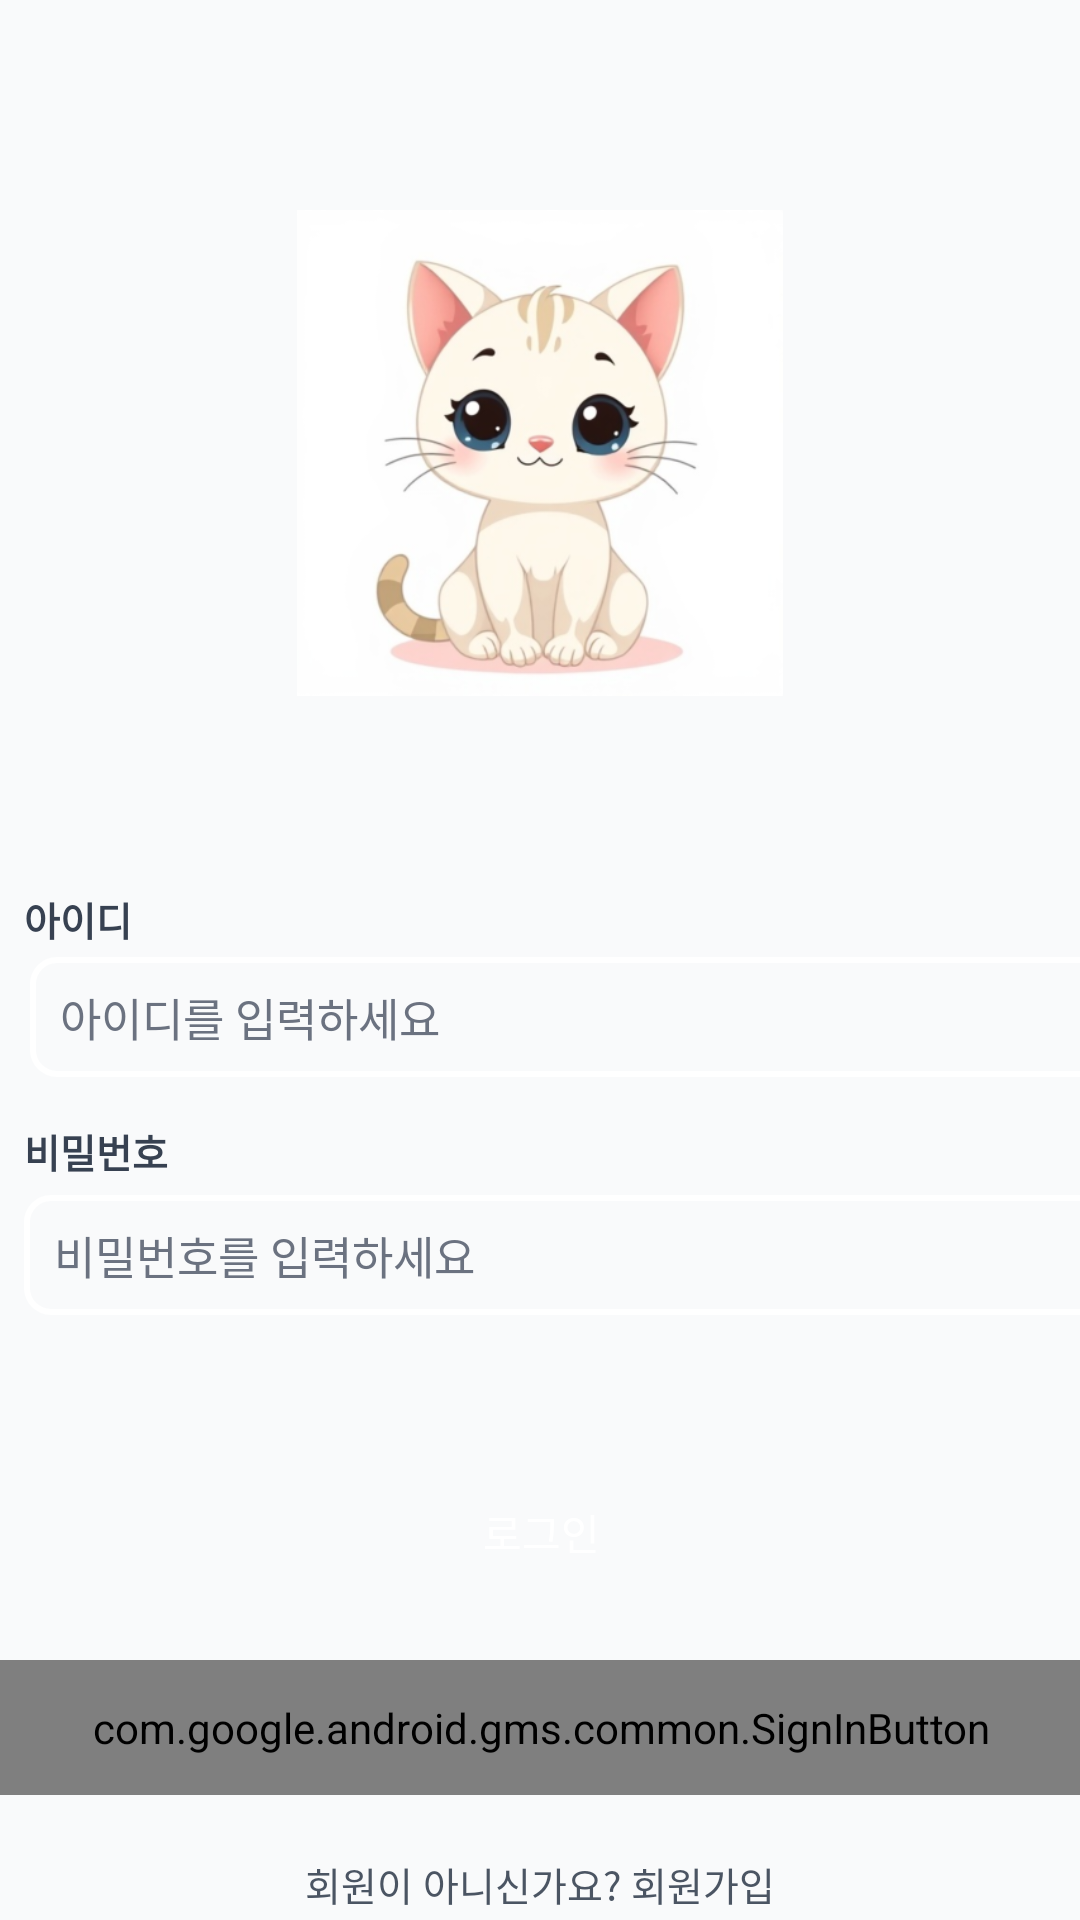

Android layout source for this screen:
<!-- AndroidManifest.xml: activity theme Theme.Chatbot -->
<!-- res/layout/fragment_sign_in.xml -->
<?xml version="1.0" encoding="utf-8"?>
<androidx.constraintlayout.widget.ConstraintLayout
    xmlns:android="http://schemas.android.com/apk/res/android"
    xmlns:app="http://schemas.android.com/apk/res-auto"
    xmlns:tools="http://schemas.android.com/tools"
    android:layout_width="match_parent"
    android:layout_height="match_parent"
    android:background="#F9FAFB"
    tools:context=".SignIn">

    <ImageView
        android:id="@+id/imageView"
        android:layout_width="162dp"
        android:layout_height="296dp"
        android:layout_marginTop="3dp"
        android:src="@drawable/cats"
        app:layout_constraintLeft_toLeftOf="parent"
        app:layout_constraintRight_toRightOf="parent"
        app:layout_constraintTop_toTopOf="parent"
         />



    <android.widget.Button
        android:id="@+id/cats_login"
        android:layout_width="370dp"
        android:layout_height="45dp"
        android:background="@drawable/loginbutton"
        android:text="로그인"
        android:textColor="@color/white"
        android:layout_marginTop="50dp"
        app:layout_constraintLeft_toLeftOf="parent"
        app:layout_constraintRight_toRightOf="parent"
        app:layout_constraintTop_toBottomOf="@+id/input_password"
        />
    <TextView
        android:layout_width="wrap_content"
        android:layout_height="wrap_content"
        android:textColor="@color/textColor"
        android:text="아이디"
        android:textSize="13dp"
        android:textStyle="bold"
        android:layout_marginLeft="8dp"
        android:layout_marginBottom="3dp"
        app:layout_constraintLeft_toLeftOf="parent"
        app:layout_constraintBottom_toTopOf="@+id/input_id"
        />
    <EditText
        android:id="@+id/input_id"
        android:layout_width="370dp"
        android:layout_height="40dp"
        android:layout_marginTop="20dp"
        android:layout_marginLeft="10dp"
        android:background="@drawable/edit_box"
        android:hint="아이디를 입력하세요"
        android:textSize="15dp"
        app:layout_goneMarginTop="5dp"
        android:textColorHint="#6B7280"
        android:paddingStart="10dp"
        android:paddingEnd="10dp"
        app:layout_constraintTop_toBottomOf="@+id/imageView"
        app:layout_constraintLeft_toLeftOf="parent"

         />
    <TextView
        android:id="@+id/passwordText"
        android:layout_width="wrap_content"
        android:layout_height="wrap_content"
        android:textColor="@color/textColor"
        android:text="비밀번호"
        android:textSize="13dp"
        android:textStyle="bold"
        android:layout_marginLeft="8dp"
        android:layout_marginBottom="3dp"
        android:layout_marginTop="15dp"
        app:layout_constraintLeft_toLeftOf="parent"
        app:layout_constraintTop_toBottomOf="@+id/input_id"
        />


    <EditText
        android:background="@drawable/edit_box"
        android:id="@+id/input_password"
        android:layout_width="370dp"
        android:layout_height="40dp"
        android:ems="10"
        android:hint="비밀번호를 입력하세요"
        android:textSize="15dp"
        android:textColorHint="#6B7280"
        android:inputType="textPassword"
        android:paddingStart="10dp"
        android:paddingEnd="10dp"
        android:layout_marginTop="5dp"
        app:layout_constraintTop_toBottomOf="@+id/passwordText"
        app:layout_constraintLeft_toLeftOf="@id/passwordText"

         />

    <com.google.android.gms.common.SignInButton
        android:id="@+id/buttonGoogle"
        android:layout_width="370dp"
        android:layout_height="45dp"
        android:layout_marginTop="20dp"

        android:src="@drawable/sign_in"
        app:layout_constraintLeft_toLeftOf="parent"
        app:layout_constraintRight_toRightOf="parent"
        app:layout_constraintTop_toBottomOf="@+id/cats_login"
        />
    <TextView
        android:id="@+id/signup_change"
        android:layout_width="wrap_content"
        android:layout_height="wrap_content"
        android:textColor="#4B5563"
        android:text="회원이 아니신가요? 회원가입"
        android:textSize="13dp"
        android:layout_marginTop="20dp"
        app:layout_constraintTop_toBottomOf="@+id/buttonGoogle"
        app:layout_constraintLeft_toLeftOf="parent"
        app:layout_constraintRight_toRightOf="parent"
        android:layout_marginBottom="30dp"
        />

</androidx.constraintlayout.widget.ConstraintLayout>
<!-- resources referenced by this layout -->
<resources>
  <color name="textColor">#374151</color>&gt;
  <color name="white">#FFFFFFFF</color>
  <!-- drawable cats: png bitmap (drawable, 120061 bytes) -->
  <!-- drawable edit_box (drawable) -->
  <?xml version="1.0" encoding="utf-8"?>
  <shape xmlns:android="http://schemas.android.com/apk/res/android"
      android:shape="rectangle" android:thickness="0dp">
      <stroke android:width="2dp" android:color="#FFFFFF"/>
      <corners android:radius="8dp"/>
      <solid android:color="@null"/>
  </shape>
  <style name="Theme.Chatbot" parent="Base.Theme.Chatbot" />
  <style name="Base.Theme.Chatbot" parent="Theme.AppCompat.Light.NoActionBar">
          
          
      </style>
</resources>
